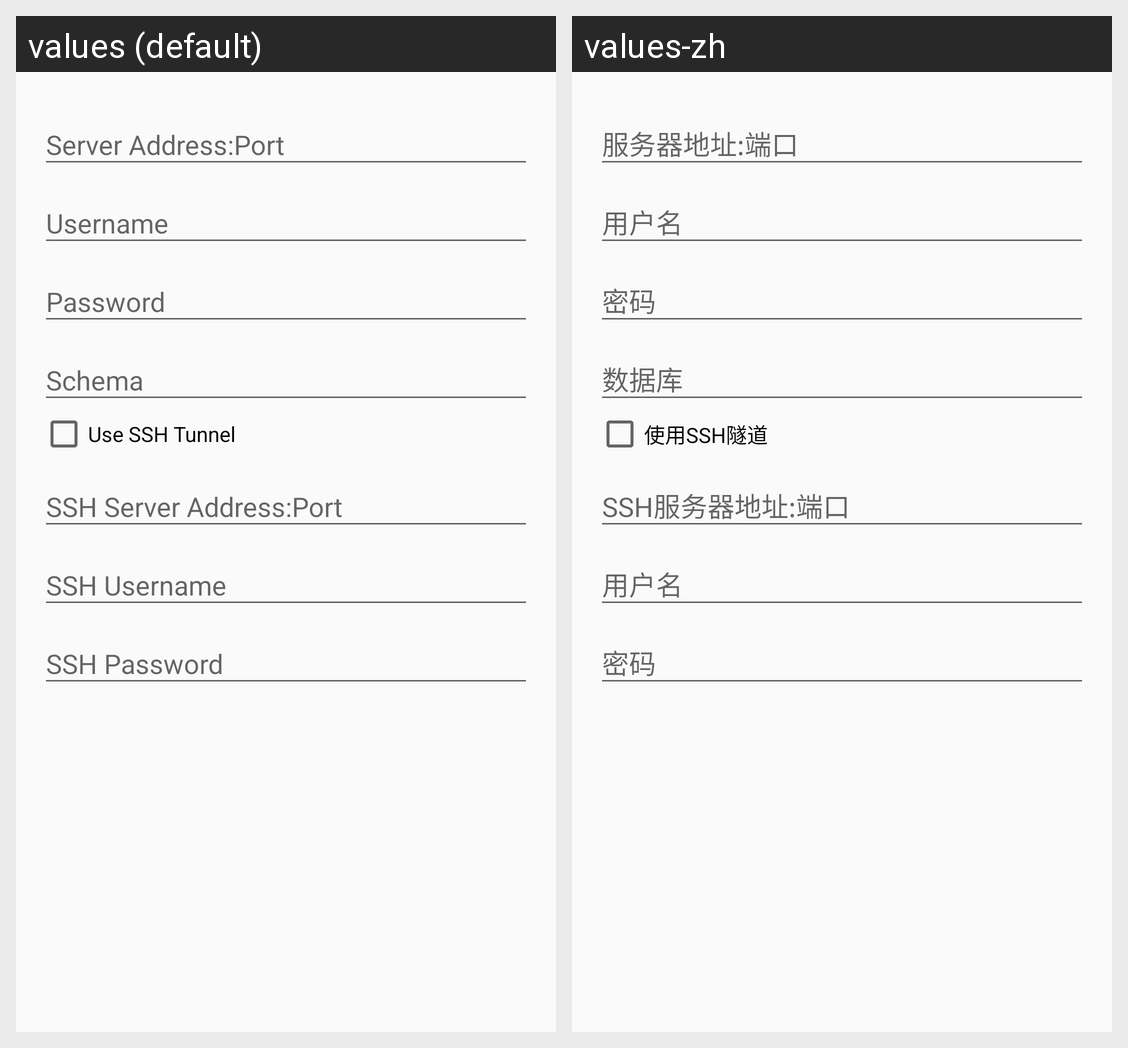

This grid shows one Android layout under two languages. Give, for every string resource on the screen, its name, the default text and each shown locale's text.
Android screen res/layout/dialog_create_connection.xml rendered under 2 locales, left to right: values (default), values-zh. Device: Nexus 5 (rendered at 1080×1920; each locale shown at half size, 540×960, under a caption strip naming it); theme AppTheme.
Strings drawn on this screen, with the default value and each locale's value (text and hints the layout hard-codes, and strings that could not be matched under every locale, appear in the picture but are not listed):

dialog_create_address
  values: Server Address:Port
  values-zh: 服务器地址:端口

dialog_create_username
  values: Username
  values-zh: 用户名

dialog_create_password
  values: Password
  values-zh: 密码

dialog_create_schema
  values: Schema
  values-zh: 数据库

dialog_create_use_ssh
  values: Use SSH Tunnel
  values-zh: 使用SSH隧道

dialog_create_ssh_address
  values: SSH Server Address:Port
  values-zh: SSH服务器地址:端口

dialog_create_ssh_username
  values: SSH Username
  values-zh: 用户名

dialog_create_ssh_password
  values: SSH Password
  values-zh: 密码
